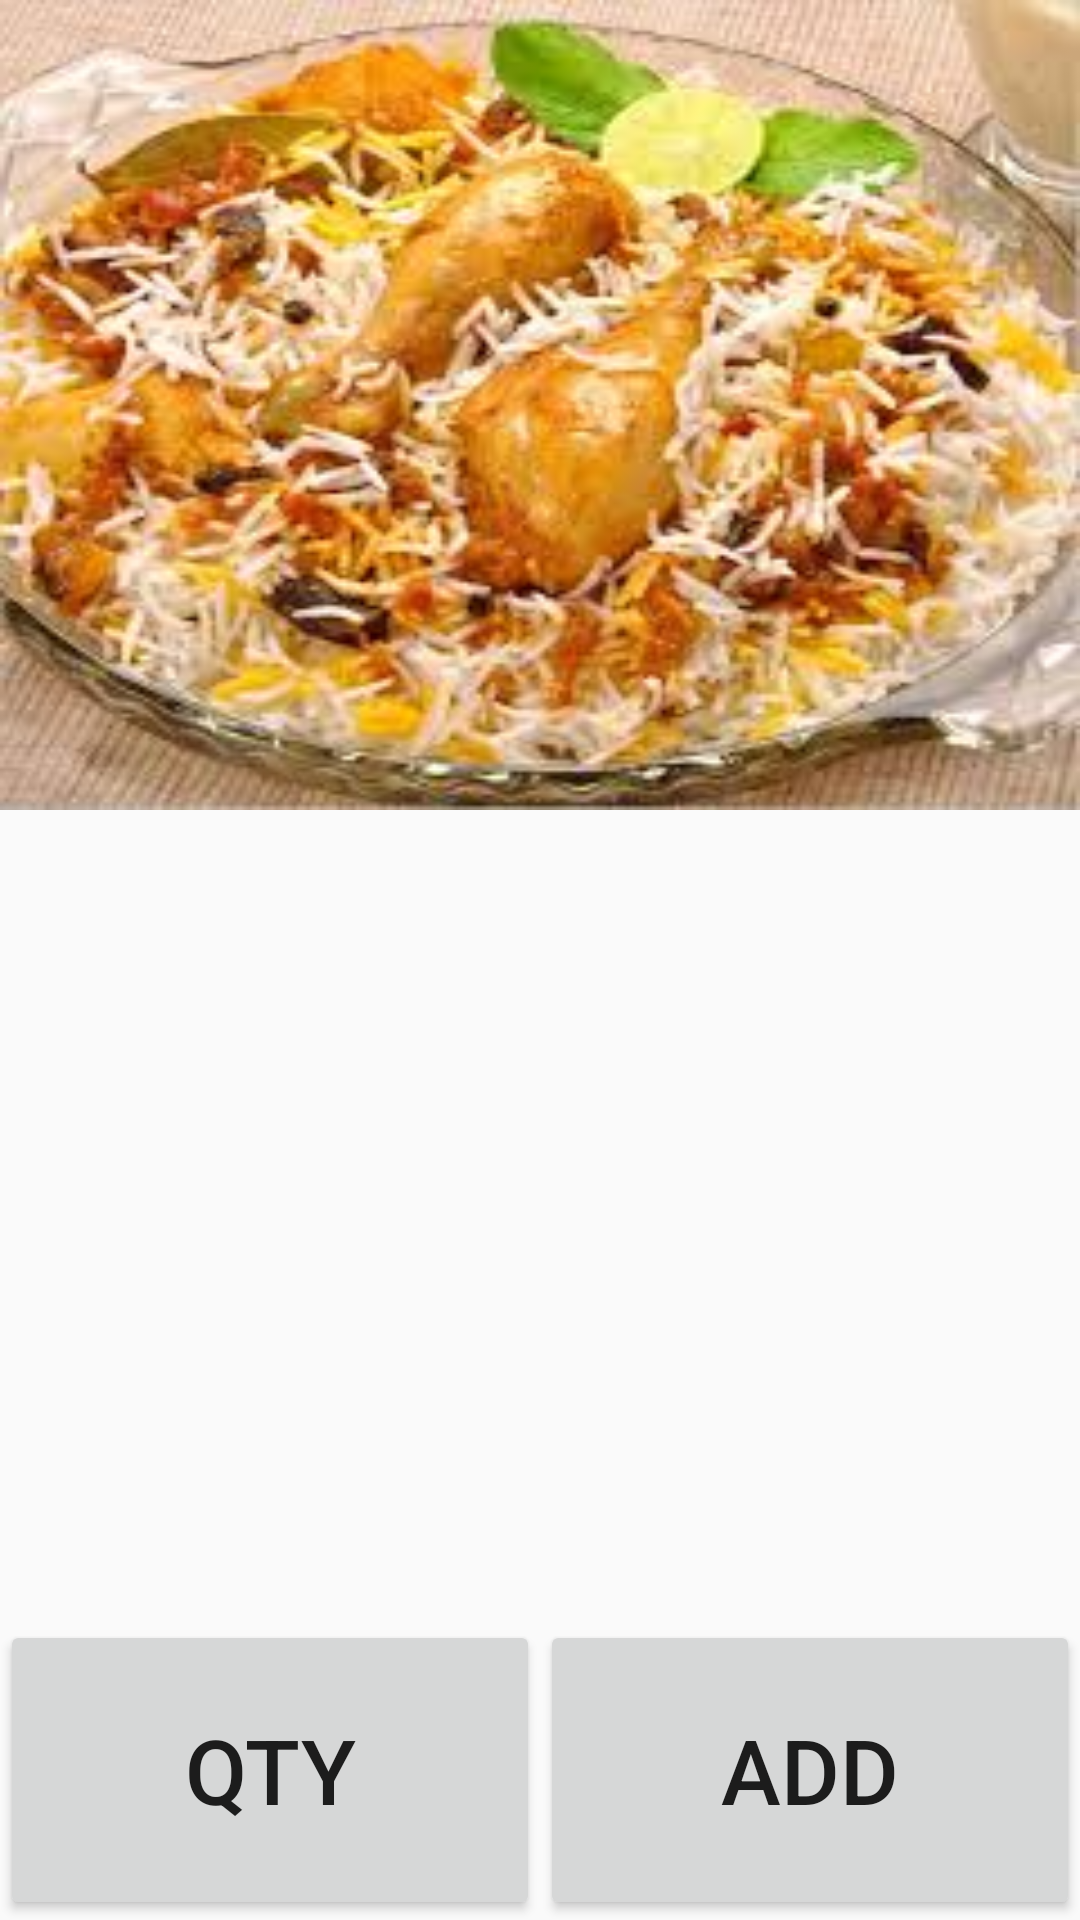

This screen was rendered from an Android layout file. Write that file and the resources it references.
<!-- AndroidManifest.xml: application theme AppTheme -->
<!-- res/layout/activity_main24.xml -->
<?xml version="1.0" encoding="utf-8"?>
<RelativeLayout xmlns:android="http://schemas.android.com/apk/res/android"
    xmlns:tools="http://schemas.android.com/tools"
    android:layout_width="match_parent"
    android:layout_height="match_parent"
    tools:context="com.example.fasigujar.copyproject.Main24Activity">
    <LinearLayout
        android:orientation="vertical"
        android:layout_width="match_parent"
        android:layout_height="match_parent"
        android:layout_alignParentTop="true"
        android:layout_alignParentLeft="true"
        android:layout_alignParentStart="true">

        <ImageView
            android:layout_width="match_parent"
            android:layout_height="0dp"
            android:background="@drawable/chknbb"
            android:layout_weight="0.50">
        </ImageView>

        <RelativeLayout
            android:layout_width="match_parent"
            android:layout_height="0dp"
            android:layout_weight="0.50"
            >
            <ListView
                android:id="@+id/listv"
                android:layout_width="fill_parent"
                android:layout_height="wrap_content">
            </ListView>
        </RelativeLayout>
        <LinearLayout
            android:layout_width="match_parent"
            android:layout_height="wrap_content"
            android:weightSum="2">
            <Button
                android:layout_weight="1"
                android:layout_width="0dp"
                android:textSize="30dp"
                android:layout_height="100dp"
                android:text="Qty"/>
            <Button
                android:layout_weight="1"
                android:layout_width="0dp"
                android:textSize="30dp"
                android:layout_height="100dp"
                android:text="Add"/>
        </LinearLayout>
        </LinearLayout>

</RelativeLayout>
<!-- resources referenced by this layout -->
<resources>
  <!-- drawable chknbb: jpg bitmap (drawable, 14315 bytes) -->
  <style name="AppTheme" parent="Theme.AppCompat.Light.DarkActionBar">
          
          <item name="colorPrimary">@color/colorPrimary</item>
          <item name="colorPrimaryDark">@color/colorPrimaryDark</item>
          <item name="colorAccent">@color/colorAccent</item>
      </style>
  <!-- not gathered from this repository: default colours our renderer supplied (Android Studio template values) -->
  <color name="colorPrimary">#FF6200EE</color>
  <color name="colorPrimaryDark">#FF3700B3</color>
  <color name="colorAccent">#FF03DAC5</color>
</resources>
